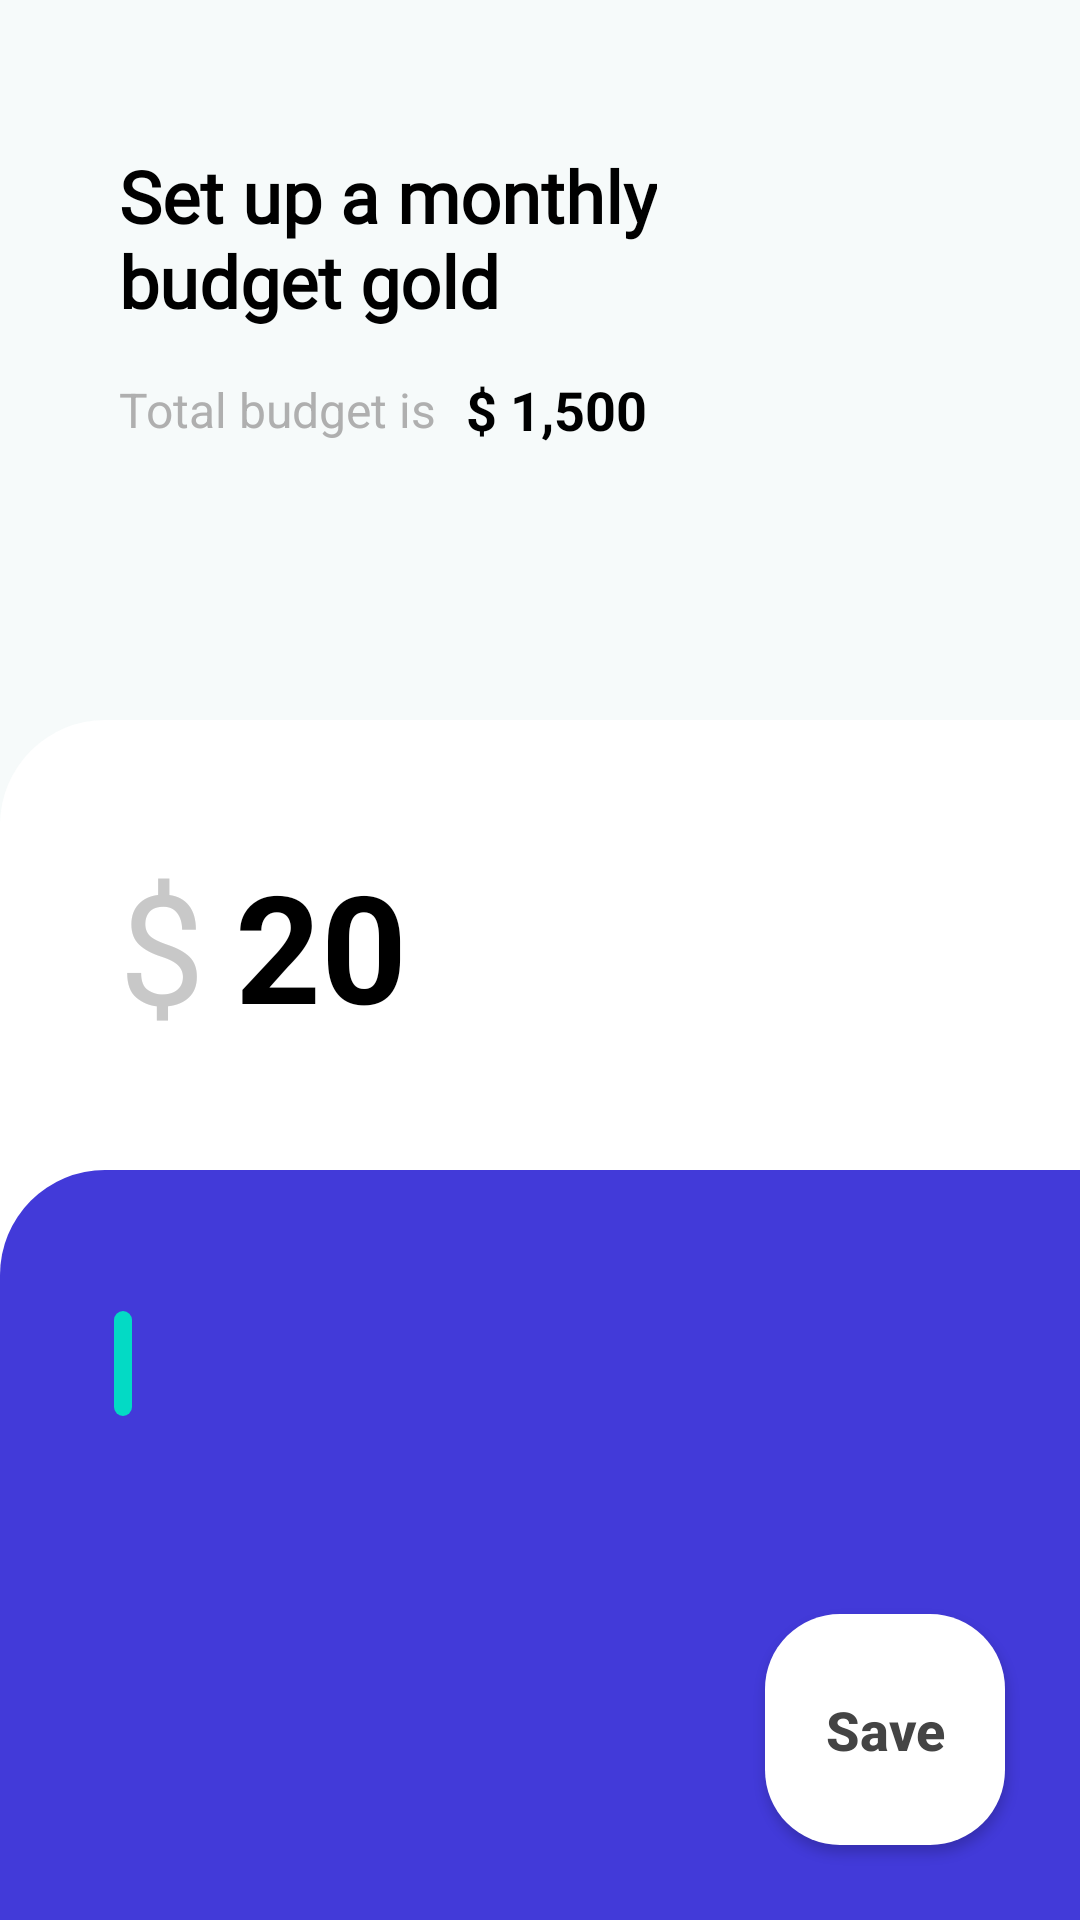

Layout XML and referenced resources for this Android screen:
<!-- AndroidManifest.xml: application theme Theme.MockApp.NoActionBar -->
<!-- res/layout/fragment_home.xml -->
<?xml version="1.0" encoding="utf-8"?>
<androidx.constraintlayout.widget.ConstraintLayout xmlns:android="http://schemas.android.com/apk/res/android"
    xmlns:app="http://schemas.android.com/apk/res-auto"
    xmlns:tools="http://schemas.android.com/tools"
    android:layout_width="match_parent"
    android:layout_height="match_parent"
    android:background="@color/green">

    <androidx.constraintlayout.widget.Guideline
        android:id="@+id/guideline1"
        android:layout_width="wrap_content"
        android:layout_height="wrap_content"
        android:orientation="vertical"
        app:layout_constraintGuide_percent="0.11" />

    <androidx.constraintlayout.widget.Guideline
        android:id="@+id/guideline2"
        android:layout_width="wrap_content"
        android:layout_height="wrap_content"
        android:orientation="horizontal"
        app:layout_constraintGuide_percent="0.07643312" />

    <androidx.constraintlayout.widget.Guideline
        android:id="@+id/guideline3"
        android:layout_width="wrap_content"
        android:layout_height="wrap_content"
        android:orientation="horizontal"
        app:layout_constraintGuide_percent="0.71" />

    <TextView
        android:id="@+id/tvTitle"
        android:layout_width="wrap_content"
        android:layout_height="wrap_content"
        android:fontFamily="@font/montserrat_bold"
        android:text="@string/title"
        android:textColor="@color/black"
        android:textSize="24sp"
        android:textStyle="bold"
        app:layout_constraintStart_toStartOf="@+id/guideline1"
        app:layout_constraintTop_toBottomOf="@+id/guideline2" />

    <TextView
        android:id="@+id/tvText"
        android:layout_width="wrap_content"
        android:layout_height="wrap_content"
        android:layout_marginTop="16dp"
        android:text="@string/total_budget"
        android:textColor="@color/black_8"
        android:textSize="16sp"
        app:layout_constraintStart_toStartOf="@id/guideline1"
        app:layout_constraintTop_toBottomOf="@+id/tvTitle" />

    <TextView
        android:id="@+id/tvDollar"
        android:layout_width="wrap_content"
        android:layout_height="wrap_content"
        android:layout_marginStart="10dp"
        android:text="@string/budget"
        android:textColor="@color/black"
        android:textSize="18sp"
        android:textStyle="bold"
        app:layout_constraintBottom_toBottomOf="@+id/tvText"
        app:layout_constraintStart_toEndOf="@+id/tvText"
        app:layout_constraintTop_toTopOf="@+id/tvText" />

    <TextView
        android:id="@+id/tvTotal"
        android:layout_width="wrap_content"
        android:layout_height="wrap_content"
        android:layout_marginStart="4dp"
        android:textColor="@color/black"
        android:textSize="18sp"
        app:layout_constraintBottom_toBottomOf="@+id/tvDollar"
        app:layout_constraintStart_toEndOf="@+id/tvDollar"
        app:layout_constraintTop_toTopOf="@+id/tvDollar" />

    <androidx.viewpager2.widget.ViewPager2
        android:id="@+id/vpBudget"
        android:layout_width="match_parent"
        android:layout_height="wrap_content"
        app:layout_constraintBottom_toTopOf="@+id/view2"
        app:layout_constraintEnd_toEndOf="parent"
        app:layout_constraintStart_toStartOf="parent"
        app:layout_constraintTop_toBottomOf="@+id/tvText" />

    <View
        android:id="@+id/view2"
        android:layout_width="match_parent"
        android:layout_height="400dp"
        android:background="@drawable/bottom_white"
        app:layout_constraintBottom_toBottomOf="parent"
        app:layout_constraintEnd_toEndOf="parent"
        app:layout_constraintStart_toStartOf="parent" />

    <View
        android:id="@+id/view1"
        android:layout_width="match_parent"
        android:layout_height="250dp"
        android:background="@drawable/ruler_bottom"
        app:layout_constraintBottom_toBottomOf="parent"
        app:layout_constraintEnd_toEndOf="parent"
        app:layout_constraintStart_toStartOf="parent" />

    <TextView
        android:id="@+id/tvDollar2"
        android:layout_width="wrap_content"
        android:layout_height="wrap_content"
        android:fontFamily="@font/montserrat_medium"
        android:text="@string/dollar"
        android:textColor="@color/black_7"
        android:textSize="51sp"
        app:layout_constraintBottom_toTopOf="@id/view1"
        app:layout_constraintStart_toEndOf="@id/guideline1"
        app:layout_constraintTop_toTopOf="@id/view2" />

    <TextView
        android:id="@+id/tvBudget"
        android:layout_width="wrap_content"
        android:layout_height="wrap_content"
        android:layout_marginStart="10dp"
        android:text="20"
        android:textColor="@color/black"
        android:textSize="50sp"
        android:textStyle="bold"
        app:layout_constraintBottom_toBottomOf="@+id/tvDollar2"
        app:layout_constraintStart_toEndOf="@+id/tvDollar2"
        app:layout_constraintTop_toTopOf="@+id/tvDollar2" />

    <androidx.recyclerview.widget.RecyclerView
        android:id="@+id/rvRuler"
        android:layout_width="match_parent"
        android:layout_height="wrap_content"
        app:layout_constraintEnd_toEndOf="parent"
        app:layout_constraintStart_toStartOf="parent"
        app:layout_constraintTop_toBottomOf="@id/guideline3" />

    <View
        android:id="@+id/marker"
        android:layout_width="6dp"
        android:layout_height="35dp"
        android:layout_marginStart="-2dp"
        android:layout_marginBottom="4dp"
        android:background="@drawable/choose"
        app:layout_constraintBottom_toBottomOf="@+id/rvRuler"
        app:layout_constraintStart_toEndOf="@+id/guideline1"
        app:layout_constraintTop_toTopOf="@+id/rvRuler" />

    <TextView
        android:id="@+id/tvStatus"
        android:layout_width="wrap_content"
        android:layout_height="wrap_content"
        android:layout_marginTop="24dp"
        android:textColor="@color/white"
        android:textSize="18sp"
        android:textStyle="bold"
        app:layout_constraintStart_toEndOf="@id/guideline1"
        app:layout_constraintTop_toBottomOf="@+id/rvRuler" />

    <TextView
        android:id="@+id/tvDescription"
        android:layout_width="wrap_content"
        android:layout_height="wrap_content"
        android:layout_marginTop="10dp"
        android:textColor="#DDDCDC"
        android:textSize="14sp"
        app:layout_constraintStart_toEndOf="@id/guideline1"
        app:layout_constraintTop_toBottomOf="@+id/tvStatus" />

    <Button
        android:id="@+id/btnSave"
        android:layout_width="80dp"
        android:layout_height="77dp"
        android:layout_marginEnd="25dp"
        android:layout_marginBottom="25dp"
        android:background="@drawable/button_save"
        android:text="@string/save"
        android:textAllCaps="false"
        android:textColor="@color/black_4"
        android:textSize="18sp"
        android:textStyle="bold"
        app:layout_constraintBottom_toBottomOf="parent"
        app:layout_constraintEnd_toEndOf="parent" />

</androidx.constraintlayout.widget.ConstraintLayout>
<!-- resources referenced by this layout -->
<resources>
  <color name="black">#FF000000</color>
  <color name="black_4">#444444</color>
  <color name="black_7">#C8C8C8</color>
  <color name="black_8">#AFAFAF</color>
  <color name="green">#F6FAFA</color>
  <color name="white">#FFFFFFFF</color>
  <!-- drawable bottom_white (drawable) -->
  <?xml version="1.0" encoding="utf-8"?>
  <shape xmlns:android="http://schemas.android.com/apk/res/android"
      android:shape="rectangle">
  
      <corners
          android:topLeftRadius="35dp"
          />
      <solid
          android:color="@color/white"
          />
  
  </shape>
  <!-- drawable button_save (drawable) -->
  <?xml version="1.0" encoding="utf-8"?>
  <selector xmlns:android="http://schemas.android.com/apk/res/android">
      <item
          android:state_selected="false"
          android:state_pressed="false"
          android:drawable="@drawable/button_when_default" />
  
      <item android:state_pressed="true"
          android:drawable="@drawable/button_when_selected" />
  
  
  </selector>
  <!-- drawable choose (drawable) -->
  <?xml version="1.0" encoding="utf-8"?>
  <shape xmlns:android="http://schemas.android.com/apk/res/android"
      android:shape="rectangle">
  
      <corners
          android:radius="7dp"
          />
      <solid
          android:color="@color/teal_200"
          />
  
  </shape>
  <!-- drawable ruler_bottom (drawable) -->
  <?xml version="1.0" encoding="utf-8"?>
  <shape xmlns:android="http://schemas.android.com/apk/res/android"
      android:shape="rectangle">
  
      <corners
          android:topLeftRadius="35dp"
          />
      <solid
          android:color="@color/color_ruler"
          />
  
  </shape>
  <string name="budget">$ 1,500</string>
  <string name="dollar">$</string>
  <string name="save">Save</string>
  <string name="title">Set up a monthly\nbudget gold</string>
  <string name="total_budget">Total budget is</string>
  <style name="Theme.MockApp.NoActionBar">
          <item name="windowActionBar">false</item>
          <item name="windowNoTitle">true</item>
      </style>
  <!-- drawable button_when_default (drawable) -->
  <?xml version="1.0" encoding="utf-8"?>
  <shape xmlns:android="http://schemas.android.com/apk/res/android"
      android:shape="rectangle">
  
      <corners
          android:radius="25dp"
          />
      <solid
          android:color="@color/white"
          />
  
  </shape>
  <!-- drawable button_when_selected (drawable) -->
  <?xml version="1.0" encoding="utf-8"?>
  <shape xmlns:android="http://schemas.android.com/apk/res/android"
      android:shape="rectangle">
  
      <corners
          android:radius="25dp"
          />
      <solid
          android:color="@color/white_text"
          />
  
  </shape>
  <color name="teal_200">#FF03DAC5</color>
  <color name="color_ruler">#423ad9</color>
  <color name="white_text">#DDDCDC</color>
</resources>
